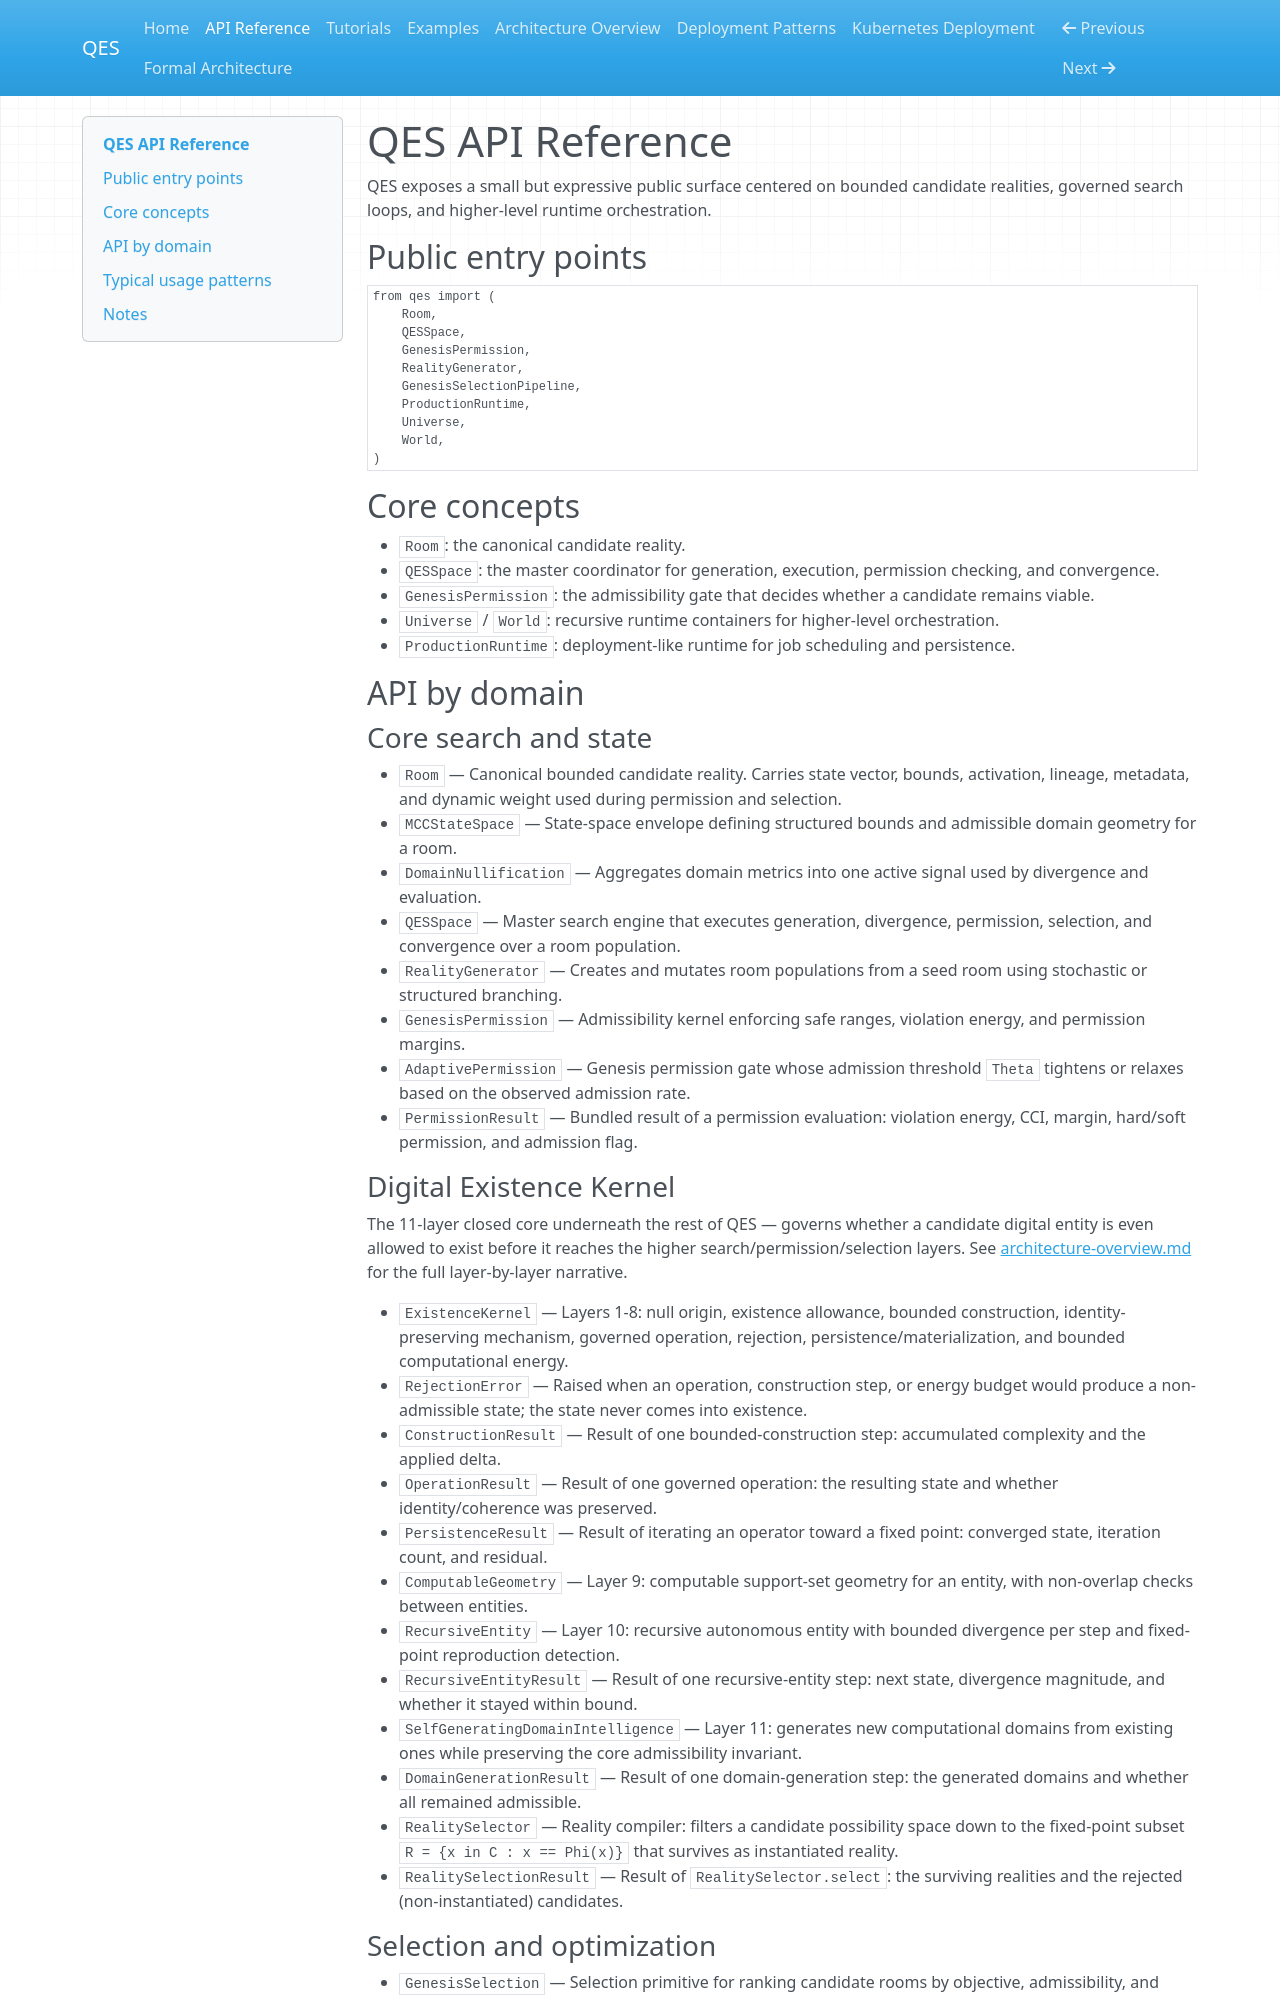

repository: haseebcm/Quantum-Evolutionary-Space · page: api-reference/index.html · generator: mkdocs

# QES API Reference

QES exposes a small but expressive public surface centered on bounded candidate realities, governed search loops, and higher-level runtime orchestration.

## Public entry points

```python
from qes import (
    Room,
    QESSpace,
    GenesisPermission,
    RealityGenerator,
    GenesisSelectionPipeline,
    ProductionRuntime,
    Universe,
    World,
)
```

## Core concepts

- `Room`: the canonical candidate reality.
- `QESSpace`: the master coordinator for generation, execution, permission checking, and convergence.
- `GenesisPermission`: the admissibility gate that decides whether a candidate remains viable.
- `Universe` / `World`: recursive runtime containers for higher-level orchestration.
- `ProductionRuntime`: deployment-like runtime for job scheduling and persistence.

## API by domain

### Core search and state

- `Room` — Canonical bounded candidate reality. Carries state vector, bounds, activation, lineage, metadata, and dynamic weight used during permission and selection.
- `MCCStateSpace` — State-space envelope defining structured bounds and admissible domain geometry for a room.
- `DomainNullification` — Aggregates domain metrics into one active signal used by divergence and evaluation.
- `QESSpace` — Master search engine that executes generation, divergence, permission, selection, and convergence over a room population.
- `RealityGenerator` — Creates and mutates room populations from a seed room using stochastic or structured branching.
- `GenesisPermission` — Admissibility kernel enforcing safe ranges, violation energy, and permission margins.
- `AdaptivePermission` — Genesis permission gate whose admission threshold `Theta` tightens or relaxes based on the observed admission rate.
- `PermissionResult` — Bundled result of a permission evaluation: violation energy, CCI, margin, hard/soft permission, and admission flag.

### Digital Existence Kernel

The 11-layer closed core underneath the rest of QES — governs whether a
candidate digital entity is even allowed to exist before it reaches the
higher search/permission/selection layers. See
[architecture-overview.md](architecture-overview.md#digital-existence-kernel)
for the full layer-by-layer narrative.

- `ExistenceKernel` — Layers 1-8: null origin, existence allowance, bounded construction, identity-preserving mechanism, governed operation, rejection, persistence/materialization, and bounded computational energy.
- `RejectionError` — Raised when an operation, construction step, or energy budget would produce a non-admissible state; the state never comes into existence.
- `ConstructionResult` — Result of one bounded-construction step: accumulated complexity and the applied delta.
- `OperationResult` — Result of one governed operation: the resulting state and whether identity/coherence was preserved.
- `PersistenceResult` — Result of iterating an operator toward a fixed point: converged state, iteration count, and residual.
- `ComputableGeometry` — Layer 9: computable support-set geometry for an entity, with non-overlap checks between entities.
- `RecursiveEntity` — Layer 10: recursive autonomous entity with bounded divergence per step and fixed-point reproduction detection.
- `RecursiveEntityResult` — Result of one recursive-entity step: next state, divergence magnitude, and whether it stayed within bound.
- `SelfGeneratingDomainIntelligence` — Layer 11: generates new computational domains from existing ones while preserving the core admissibility invariant.
- `DomainGenerationResult` — Result of one domain-generation step: the generated domains and whether all remained admissible.
- `RealitySelector` — Reality compiler: filters a candidate possibility space down to the fixed-point subset `R = {x in C : x == Phi(x)}` that survives as instantiated reality.
- `RealitySelectionResult` — Result of `RealitySelector.select`: the surviving realities and the rejected (non-instantiated) candidates.

### Selection and optimization

- `GenesisSelection` — Selection primitive for ranking candidate rooms by objective, admissibility, and survival criteria.
- `GenesisSelectionPipeline` — Layered pipeline that stages generation, classification, permission, and final survival selection.
- `pareto_front` — Computes Pareto-efficient candidates among a room population.
- `ComputeAllocator` — Distributes a compute budget across rooms by weighted priority, fairness floor, and multi-resource constraints.
- `DigitalTwin` — Compares simulated experience against observed reality to update evidence weights.
- `KindTrace` — Per-kind trace record: signature, first-seen layer, survivor candidate, score, elimination layer, population history.
- `PipelineResult` — Genesis-Selection pipeline's final outcome: per-kind traces plus the monotone-shrinking population history.
